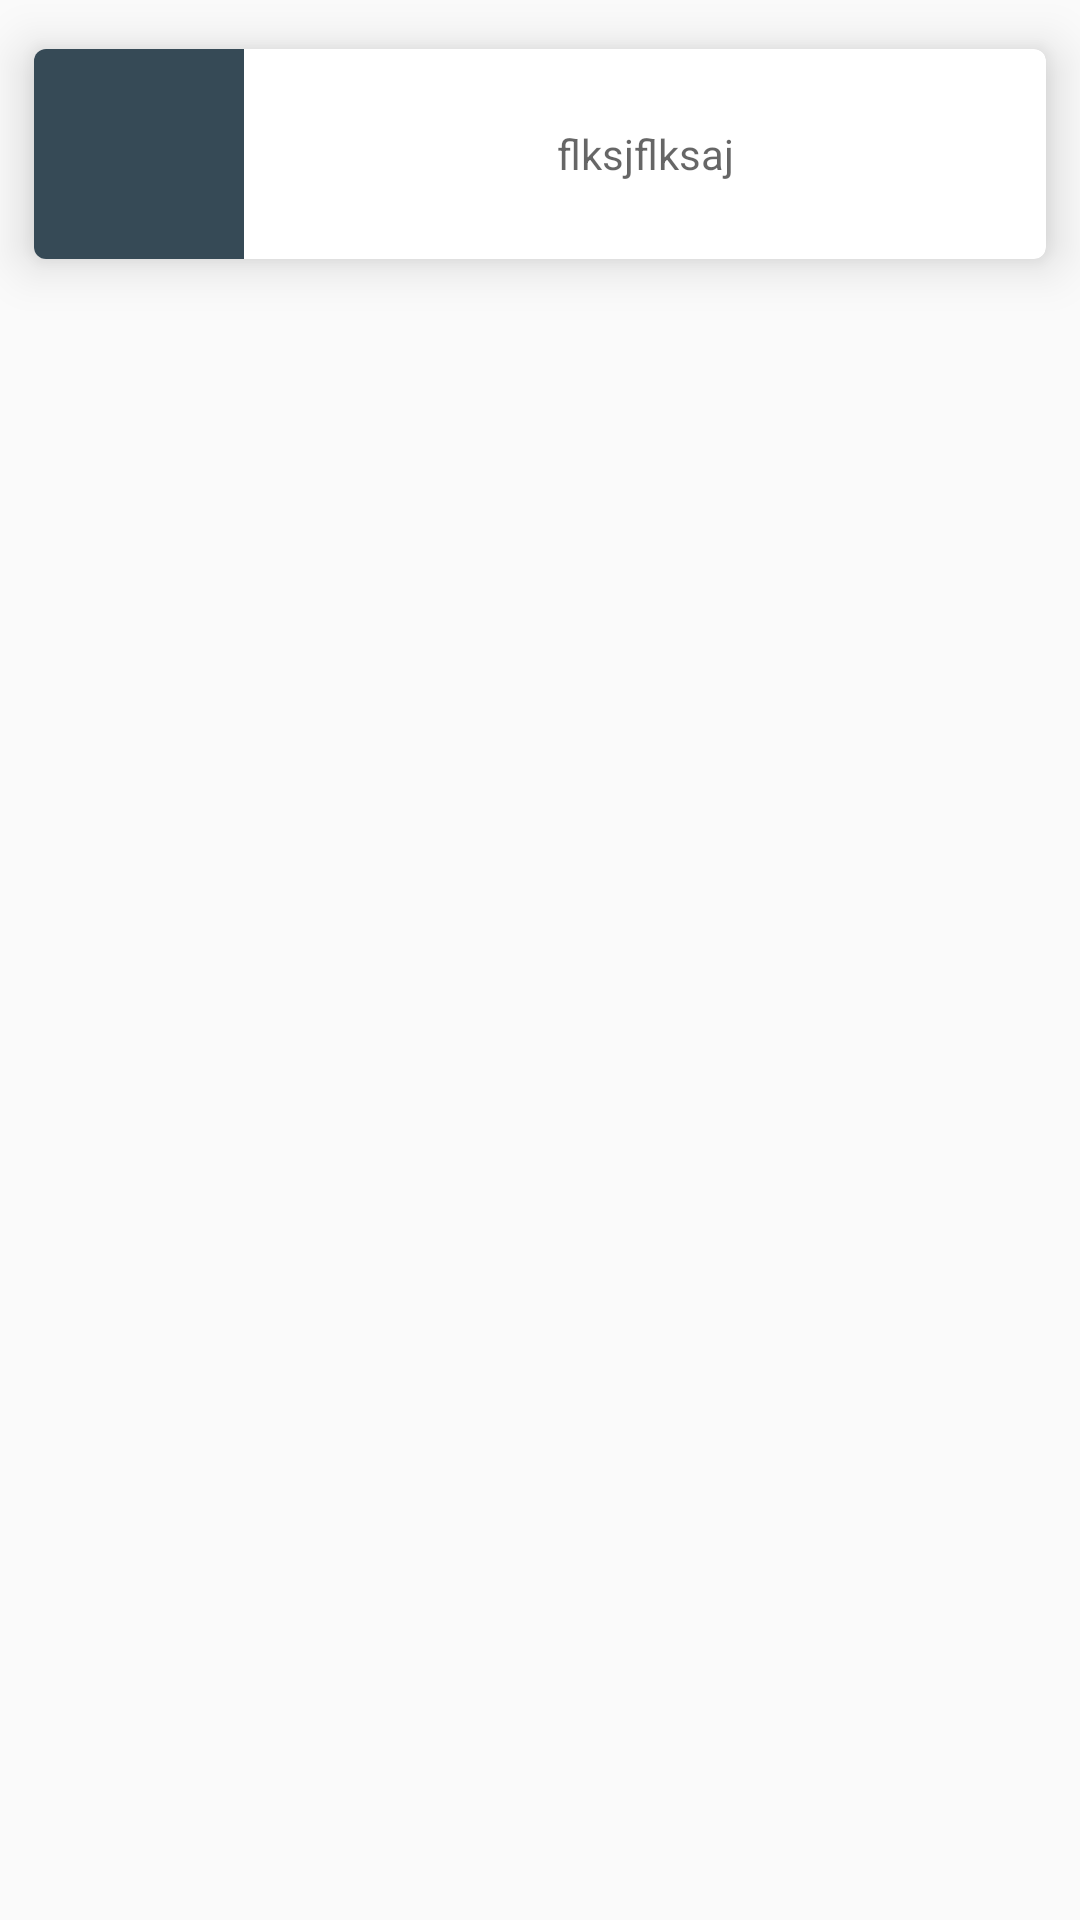

Here is an Android app screen rendered from its layout file. Give the layout XML and the strings, colors and styles it references.
<!-- AndroidManifest.xml: application theme AppTheme -->
<!-- res/layout/book_model.xml -->
<?xml version="1.0" encoding="utf-8"?>
<LinearLayout
    xmlns:android="http://schemas.android.com/apk/res/android"
    android:orientation="vertical"
    android:layout_width="match_parent"
    android:layout_height="wrap_content"
    android:layout_margin="2dp">
    <androidx.cardview.widget.CardView
            xmlns:android="http://schemas.android.com/apk/res/android"
            xmlns:card_view="http://schemas.android.com/apk/res-auto"
            android:layout_width="match_parent"
            android:layout_height="wrap_content"
            card_view:cardUseCompatPadding="true"
            card_view:cardElevation="10dp"
            card_view:cardCornerRadius="4dp">

        <LinearLayout
                android:layout_width="match_parent"
                android:layout_height="70dp">
            <ImageView
                    android:id="@+id/image_book"
                    android:layout_width="70dp"
                    android:layout_height="70dp"
                    android:background="@color/colorPrimary"
                    android:layout_gravity="left"
                    android:padding="0dp"/>
            <TextView
                    android:id="@+id/name_book"
                    android:layout_width="match_parent"
                    android:layout_height="match_parent"
                    android:gravity="center"
                    android:padding="0dp"
                    android:textAlignment="center"
                    android:hint="flksjflksaj"/>
        </LinearLayout>
    </androidx.cardview.widget.CardView>
</LinearLayout>
<!-- resources referenced by this layout -->
<resources>
  <color name="colorPrimary">#364a56</color>
  <style name="AppTheme" parent="Theme.AppCompat.Light.DarkActionBar">
          
          <item name="colorPrimary">@color/colorPrimary</item>
          <item name="colorPrimaryDark">@color/colorPrimaryDark</item>
          <item name="colorAccent">@color/colorAccent</item>
          <item name="colorBar">@color/colorBar</item>
      </style>
  <color name="colorPrimaryDark">#0e222d</color>
  <color name="colorAccent">#617683</color>
</resources>
